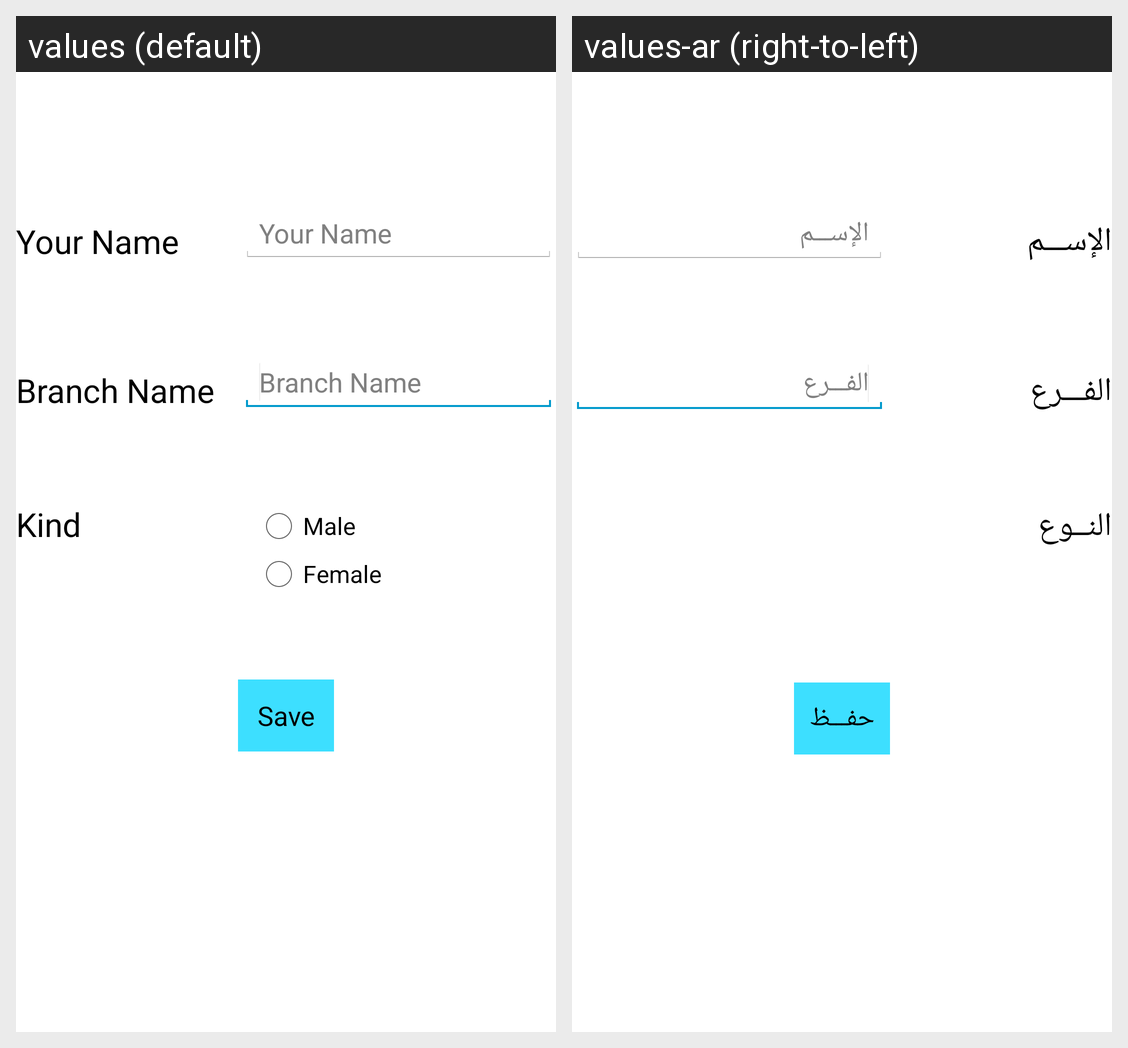

The same Android screen rendered under two of its app's locales, left to right. List the strings drawn on it with the default value and each locale's translation.
Android screen res/layout/activity_shared_preff.xml rendered under 2 locales, left to right: values (default), values-ar (right-to-left). Device: Nexus 5 (rendered at 1080×1920; each locale shown at half size, 540×960, under a caption strip naming it); theme CustomeActionBar.
Strings drawn on this screen, with the default value and each locale's value (text and hints the layout hard-codes, and strings that could not be matched under every locale, appear in the picture but are not listed):

Pref_user_name
  values: Your Name
  values-ar: الإســـم

Pref_branch_name
  values: Branch Name
  values-ar: الفـــرع

Pref_kind
  values: Kind
  values-ar: النــوع

Pref_Text1_hint
  values: Your Name
  values-ar: الإســـم

Pref_Text2_hint
  values: Branch Name
  values-ar: الفـــرع

Pref_btn_save
  values: Save
  values-ar: حفـــظ
